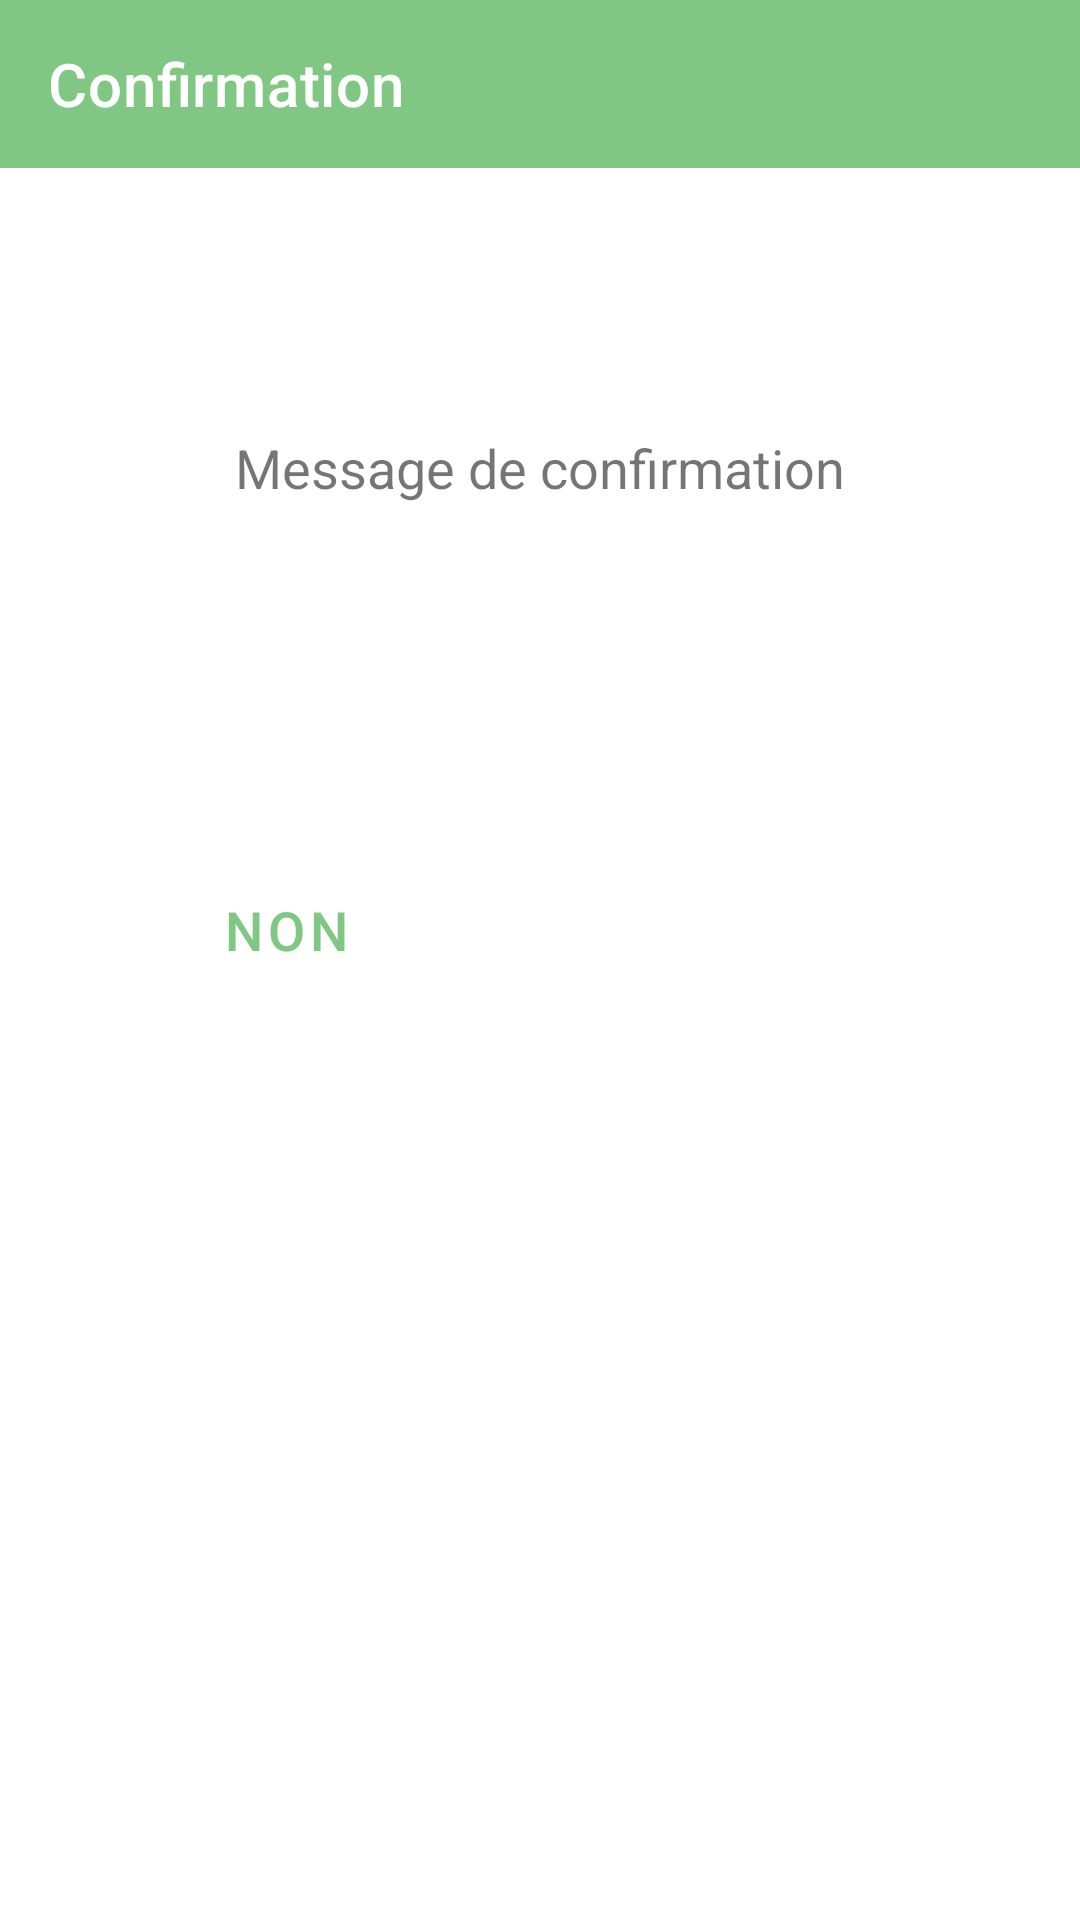

Android layout source for this screen:
<!-- AndroidManifest.xml: application theme AppTheme -->
<!-- res/layout/activity_confirmation.xml -->
<?xml version="1.0" encoding="utf-8"?>
<androidx.constraintlayout.widget.ConstraintLayout xmlns:android="http://schemas.android.com/apk/res/android"
    xmlns:app="http://schemas.android.com/apk/res-auto"
    xmlns:tools="http://schemas.android.com/tools"
    android:id="@+id/loginLayout"
    android:layout_width="match_parent"
    android:layout_height="match_parent"
    android:layout_gravity="center_vertical"
    tools:context=".views.LoginActivity">
    <com.google.android.material.appbar.AppBarLayout
        android:id="@+id/appBarLayout"
        android:layout_width="match_parent"
        android:layout_height="wrap_content"
        app:layout_constraintTop_toTopOf="parent">

        <com.google.android.material.appbar.MaterialToolbar
            android:id="@+id/topAppBar"
            style="@style/Widget.MaterialComponents.Toolbar.Primary"
            android:layout_width="match_parent"
            android:layout_height="?attr/actionBarSize"
            app:title="@string/confirm_title" />

    </com.google.android.material.appbar.AppBarLayout>

    <TextView
        android:id="@+id/confirmation_message"
        android:layout_width="wrap_content"
        android:layout_height="wrap_content"
        android:gravity="center_vertical"
        android:minHeight="200dp"
        android:text="@string/confirm_message_handler"
        android:textSize="18sp"
        app:layout_constraintEnd_toEndOf="parent"
        app:layout_constraintStart_toStartOf="parent"
        app:layout_constraintTop_toBottomOf="@id/appBarLayout" />
    <Button
        android:id="@+id/confirm_button_false"
        style="@style/KoudouButtonOutline"
        android:layout_width="wrap_content"
        android:layout_height="wrap_content"
        android:text="@string/confirm_option_false"
        app:layout_constraintEnd_toStartOf="@id/confirm_button_true"
        app:layout_constraintStart_toStartOf="parent"
        app:layout_constraintTop_toBottomOf="@id/confirmation_message" />
    <Button
        android:id="@+id/confirm_button_true"
        style="@style/KoudouButton"
        android:layout_width="wrap_content"
        android:layout_height="wrap_content"
        android:text="@string/confirm_option_true"
        app:layout_constraintEnd_toEndOf="parent"
        app:layout_constraintStart_toEndOf="@id/confirm_button_false"
        app:layout_constraintTop_toBottomOf="@id/confirmation_message" />
</androidx.constraintlayout.widget.ConstraintLayout>
<!-- resources referenced by this layout -->
<resources>
  <string name="confirm_message_handler">Message de confirmation</string>
  <string name="confirm_option_false">Non</string>
  <string name="confirm_option_true">Oui</string>
  <string name="confirm_title">Confirmation</string>
  <style name="KoudouButton" parent="Widget.MaterialComponents.Button">
          <item name="android:layout_margin">30dp</item>
          <item name="android:textSize">18sp</item>
      </style>
  <style name="KoudouButtonOutline" parent="Widget.MaterialComponents.Button.OutlinedButton">
          <item name="android:layout_margin">30dp</item>
          <item name="android:textSize">18sp</item>
      </style>
  <style name="AppTheme" parent="Theme.MaterialComponents.Light.NoActionBar">
          
          <item name="colorPrimary">@color/colorPrimary</item>
          <item name="colorPrimaryDark">@color/colorPrimaryDark</item>
          <item name="colorAccent">@color/colorAccent</item>
      </style>
  <color name="colorPrimary">#81C784</color>
  <color name="colorPrimaryDark">#3E453E</color>
  <color name="colorAccent">#81C784</color>
</resources>
